Labelled photos from "splits", an image-classification folder in meetarora19/LiverAI. The possible labels are: normal, tumor.

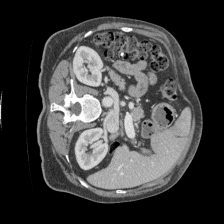
Label: normal

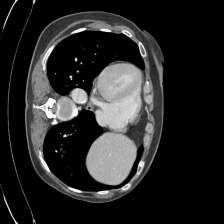
Label: normal

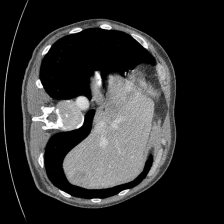
Label: tumor

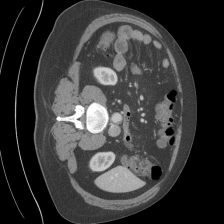
Label: normal

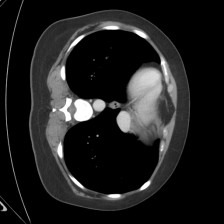
Label: normal

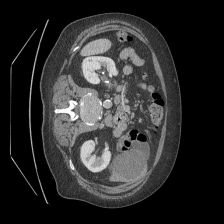
Label: tumor
